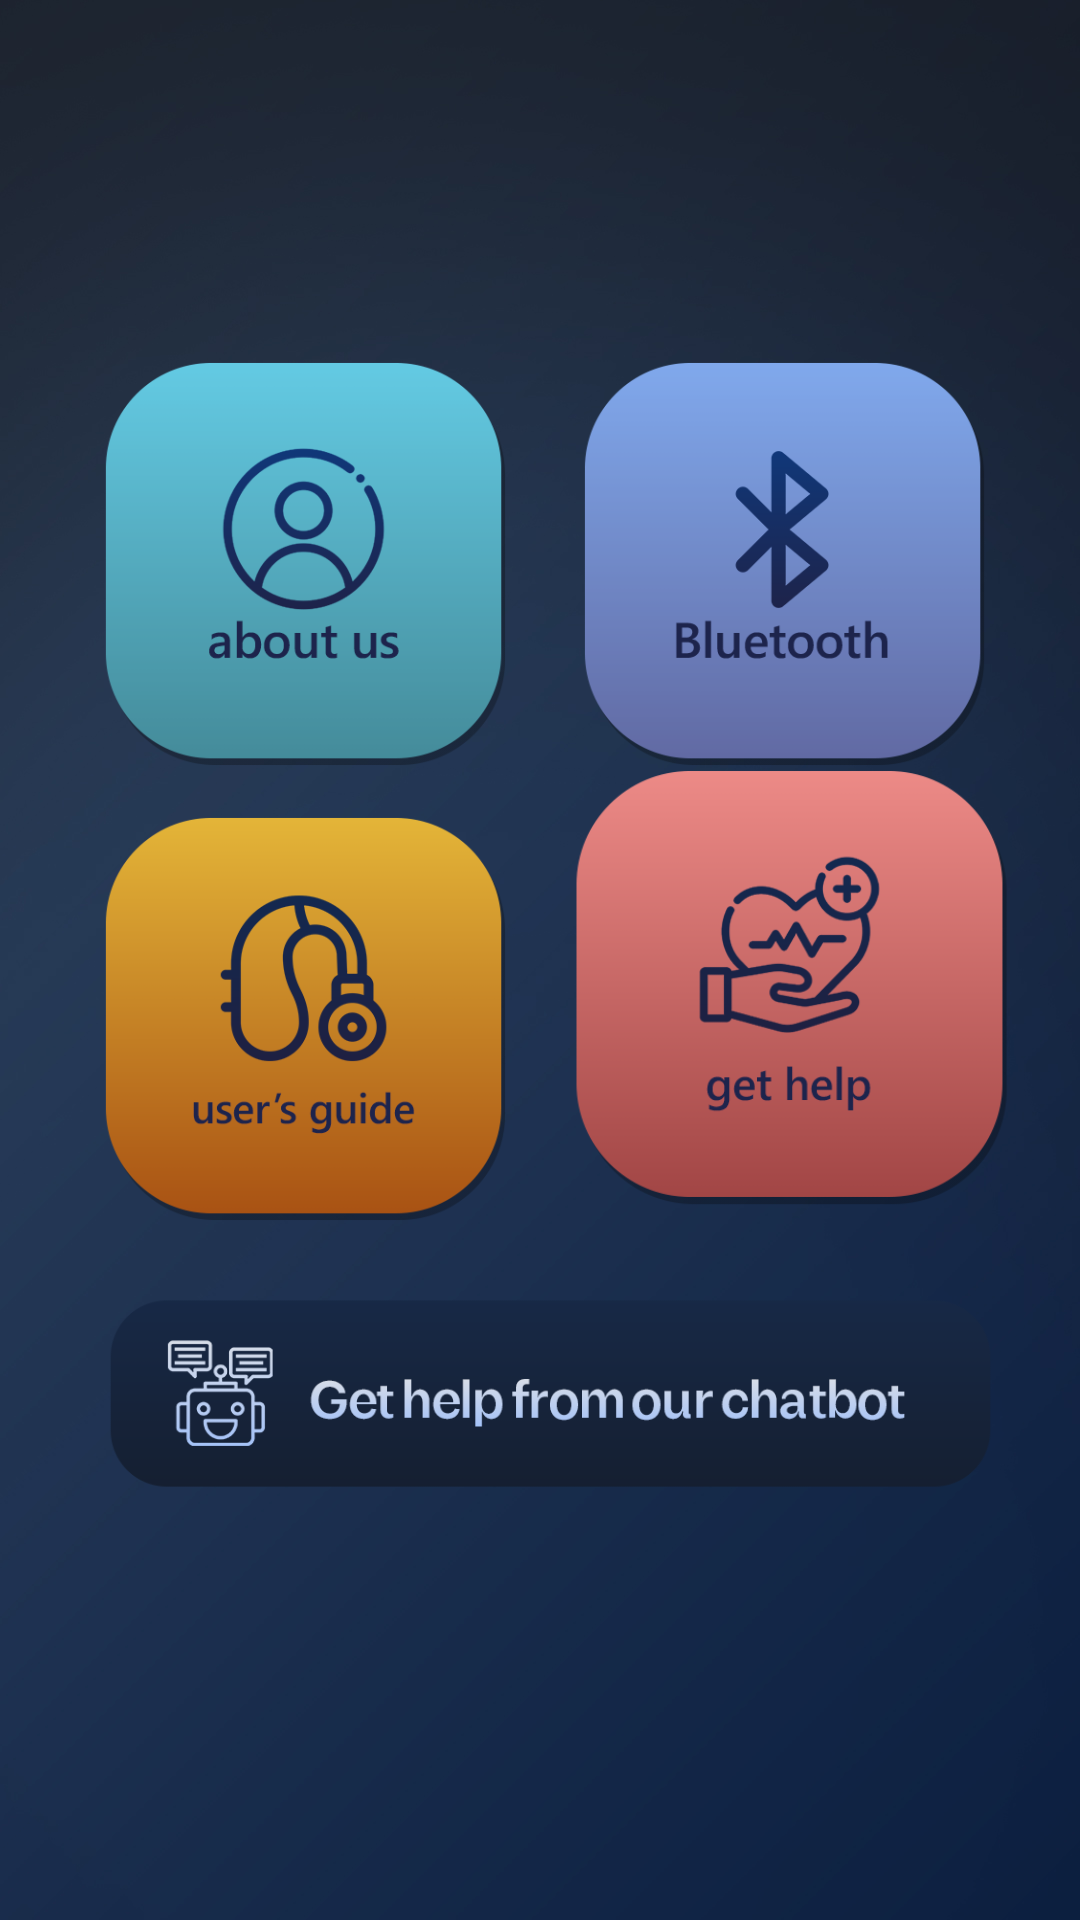

Reconstruct the res/layout file that produces this screen, plus the resources it refers to.
<!-- AndroidManifest.xml: application theme Theme.BlissSound -->
<!-- res/layout/activity_main.xml -->
<?xml version="1.0" encoding="utf-8"?>
<ScrollView
    xmlns:android="http://schemas.android.com/apk/res/android"
    xmlns:app="http://schemas.android.com/apk/res-auto"
    xmlns:tools="http://schemas.android.com/tools"
    android:layout_width="match_parent"
    android:layout_height="match_parent"
    android:background="@drawable/background"
    tools:context=".MainActivity">

    <LinearLayout
        android:orientation="vertical"
        android:layout_width="match_parent"
        android:layout_height="match_parent">


        <RelativeLayout
            android:layout_marginRight="20dp"
            android:layout_marginLeft="20dp"
            android:layout_width="match_parent"
            android:layout_height="wrap_content">

            <TextView
                android:layout_width="wrap_content"
                android:layout_height="wrap_content"
                android:id="@+id/wlcmtext"
                android:layout_marginTop="30dp"
                android:fontFamily="@font/norsal"
                android:text=""
                android:textColor="#E1FFFFFF"
                android:textSize="32dp">

            </TextView>

        </RelativeLayout>

        <RelativeLayout
            android:layout_marginRight="20dp"
            android:layout_marginLeft="20dp"
            android:layout_width="match_parent"
            android:layout_height="wrap_content">


            <Button
                android:id="@+id/bluetoothbutton"
                android:alpha="0"
                android:layout_width="450px"
                android:layout_height="450px"
                android:layout_marginStart="500px"
                android:layout_marginTop="120px" />
            <Button
                android:id="@+id/aboutbutton"
                android:alpha="0"
                android:layout_width="450px"
                android:layout_height="450px"
                android:layout_marginStart="20px"
                android:layout_marginTop="120px"
                android:src="@drawable/about" />

            <Button
                android:id="@+id/helpbutton"
                android:layout_width="450px"
                android:layout_height="450px"
                android:layout_marginStart="500px"
                android:layout_marginTop="575px"
                android:alpha="0" />
            <Button
                android:id="@+id/guidebutton"
                android:alpha="0"
                android:layout_width="450px"
                android:layout_height="450px"
                android:layout_marginStart="20px"
                android:layout_marginTop="575px"
                android:src="@drawable/guide" />


            <ImageView
                android:layout_width="450px"
                android:layout_height="450px"
                android:layout_marginStart="500px"
                android:layout_marginTop="120px"
                android:src="@drawable/bluetooth" />

            <ImageView
                android:layout_width="450px"
                android:layout_height="450px"
                android:layout_marginStart="20px"
                android:layout_marginTop="120px"
                android:src="@drawable/about" />

            <ImageView
                android:layout_width="164dp"
                android:layout_height="159dp"
                android:layout_alignBottom="@+id/helpbutton"
                android:layout_marginStart="500px"
                android:layout_marginTop="575px"
                android:layout_marginBottom="7dp"
                android:src="@drawable/help" />

            <ImageView
                android:layout_width="450px"
                android:layout_height="450px"
                android:layout_marginStart="20px"
                android:layout_marginTop="575px"
                android:src="@drawable/guide" />

            <ImageView
                android:layout_width="900px"
                android:layout_height="450px"
                android:layout_marginStart="40px"
                android:layout_marginTop="950px"
                android:src="@drawable/chatbot" />

            <Button
                android:id="@+id/chatbotbutton"
                android:layout_width="900px"
                android:layout_height="250px"
                android:layout_marginStart="40px"
                android:layout_marginTop="1050px"
                android:alpha="0" />



        </RelativeLayout>


    </LinearLayout>

</ScrollView>
<!-- resources referenced by this layout -->
<resources>
  <!-- drawable about: png bitmap (drawable, 23987 bytes) -->
  <!-- drawable background: jpg bitmap (drawable, 87397 bytes) -->
  <!-- drawable bluetooth: png bitmap (drawable, 17028 bytes) -->
  <!-- drawable chatbot: png bitmap (drawable, 20488 bytes) -->
  <!-- drawable guide: png bitmap (drawable, 23344 bytes) -->
  <!-- drawable help: png bitmap (drawable, 25103 bytes) -->
  <style name="Theme.BlissSound" parent="Theme.MaterialComponents.DayNight.DarkActionBar">
          
          <item name="colorPrimary">@color/purple_500</item>
          <item name="colorPrimaryVariant">@color/purple_700</item>
          <item name="colorOnPrimary">@color/white</item>
          
          <item name="colorSecondary">@color/teal_200</item>
          <item name="colorSecondaryVariant">@color/teal_700</item>
          <item name="colorOnSecondary">@color/black</item>
          
          <item name="android:statusBarColor" tools:targetApi="l">?attr/colorPrimaryVariant</item>
          
      </style>
  <!-- not gathered from this repository: default colours our renderer supplied (Android Studio template values) -->
  <color name="purple_500">#FF6200EE</color>
  <color name="purple_700">#FF3700B3</color>
  <color name="teal_200">#FF03DAC5</color>
  <color name="teal_700">#FF018786</color>
  <color name="black">#FF000000</color>
  <color name="white">#FFFFFFFF</color>
</resources>
